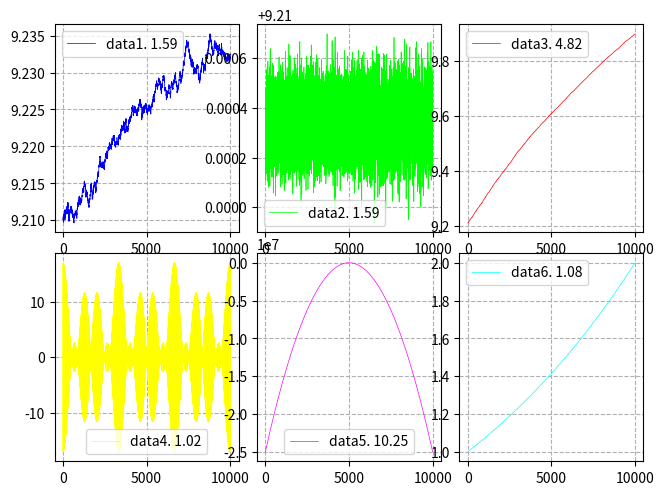

Write the Python code that produced this figure.
# -*- coding: utf-8 -*-


"""
Created on Mon May 14 13:51:09 2018

@author:JOSE MARIA MOLINA SANCHEZ
Dimension Fractal
"""

import numpy as np  # importo Numpy
import matplotlib.pyplot as plt #importo MatPlolib



#Dimensión fractal de la curva por el Algoritmo de Katz-Castiglioni
def dimFractal(d):
    medida = np.size(d)
    dist = np.max(d) - np.min(d) # distancia desde el punto (0,0)
    long = np.sum(np.abs(np.ediff1d(d))) # longitud de la curva
    norm = dist / long # distancia maxima normalizada
    return np.log(medida-1) / (np.log(medida-1) + np.log(norm))


t = np.linspace(1,10000-1,10000)
data1 = np.log(np.cumsum(np.random.randn(10000))+10000)
data2 = np.log(np.random.randn(10000)+10000)
data3 = np.log(np.cumsum(np.random.randn(10000)+1)+10000)
data4 = 8 * np.cos(2*np.pi*1.5*t) + 9 * np.cos(2*np.pi*7.5*t)
data5 = 5000*2 - (t - 5000)**2
data6 = 2**(t/10000)

print(dimFractal(data1))
print(dimFractal(data2))
print(dimFractal(data3))
print(dimFractal(data4))
print(dimFractal(data5))
print(dimFractal(data6))

#Gráficas
plt.ion()
plt.figure('Dimensión fractal de la curva por el Algoritmo de Katz-Castiglioni')
plt.clf()
plt.subplots_adjust(bottom=0.06, top=0.97, right=0.97, left=0.05, wspace=0.10, hspace=0.10)

plt.subplot(231)
plt.plot(t, data1, c=(0,0,1), lw=0.5, label='data1. %.2f' %dimFractal(data1))
plt.grid(True, ls='--') # muestro los ejes secundarios
plt.legend()

plt.subplot(232)
plt.plot(t, data2, c=(0,1,0), lw=0.5, label='data2. %.2f' %dimFractal(data1))
plt.grid(True, ls='--') # muestro los ejes secundarios
plt.legend()

plt.subplot(233)
plt.plot(t, data3, c=(1,0,0), lw=0.5, label='data3. %.2f' %dimFractal(data2))
plt.grid(True, ls='--') # muestro los ejes secundarios
plt.legend()

plt.subplot(234)
plt.plot(t, data4, c=(1,1,0), lw=0.5, label='data4. %.2f' %dimFractal(data3))
plt.grid(True, ls='--') # muestro los ejes secundarios
plt.legend()

plt.subplot(235)
plt.plot(t, data5, c=(1,0,1), lw=0.5, label='data5. %.2f' %dimFractal(data4))
plt.grid(True, ls='--') # muestro los ejes secundarios
plt.legend()

plt.subplot(236)
plt.plot(t, data6, c=(0,1,1), lw=0.5, label='data6. %.2f' %dimFractal(data5))
plt.grid(True, ls='--') # muestro los ejes secundarios
plt.legend()


plt.show()
